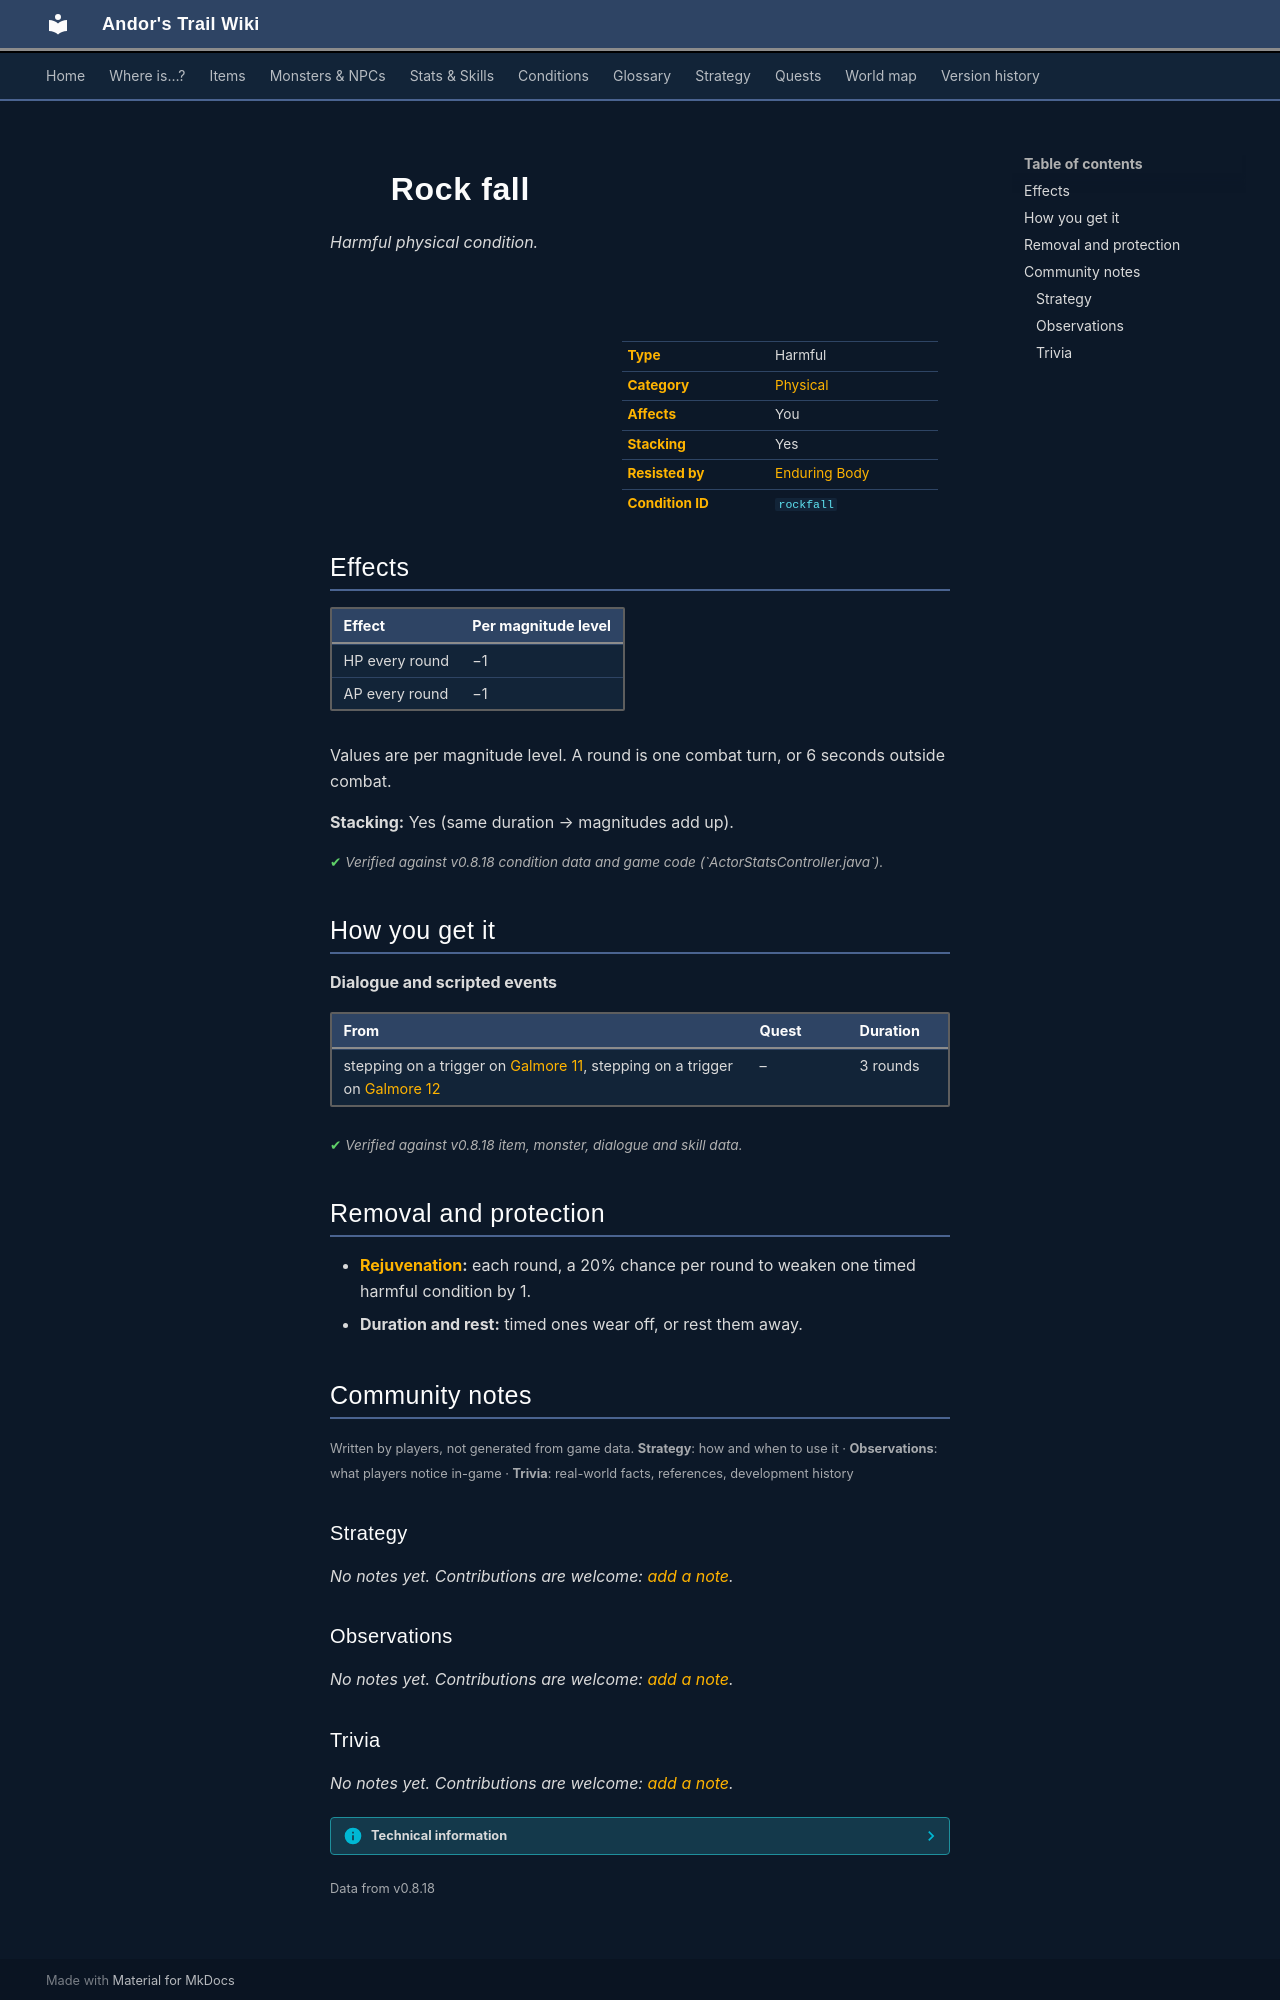

repository: asdfghjkl628/Andor-s-Trail-Wikiiii · page: conditions/rockfall/index.html · generator: mkdocs

---
description: "Rock fall is a harmful physical condition in Andor's Trail: −1 HP per round, −1 AP per round. Caused by: dialogue and events."
---

# ![](../assets/icons/conditions/actorconditions_1_13.png){ .sprite } Rock fall

*Harmful physical condition.*

<div class="infobox" markdown>

<p class="ib-img"><img class="sprite" src="../../assets/icons/conditions/actorconditions_1_13.png" alt=""></p>

| | |
|---|---|
| **Type** | Harmful |
| **Category** | [Physical](index.md#categories-and-resistance) |
| **Affects** | You |
| **Stacking** | Yes |
| **Resisted by** | [Enduring Body](../skills/resistancePhysical.md) |
| **Condition ID** | `rockfall` |

</div>

## Effects

| Effect | Per magnitude level |
|---|---|
| HP every round | −1 |
| AP every round | −1 |

Values are per magnitude level. A round is one combat turn, or 6 seconds outside combat.

**Stacking:** Yes (same duration → magnitudes add up).


<p class="verified">Verified against v0.8.18 condition data and game code (`ActorStatsController.java`).</p>

## How you get it

**Dialogue and scripted events**

| From | Quest | Duration |
|---|---|---|
| stepping on a trigger on [Galmore 11](../maps/galmore_11.md), stepping on a trigger on [Galmore 12](../maps/galmore_12.md) | – | 3 rounds |


<p class="verified">Verified against v0.8.18 item, monster, dialogue and skill data.</p>

## Removal and protection

- **[Rejuvenation](../skills/rejuvenation.md):** each round, a 20% chance per round to weaken one timed harmful condition by 1.
- **Duration and rest:** timed ones wear off, or rest them away.


## Community notes

<small>Written by players, not generated from game data. **Strategy**: how and when to use it · **Observations**: what players notice in-game · **Trivia**: real-world facts, references, development history</small>

### Strategy

*No notes yet. Contributions are welcome: [add a note](https://github.com/asdfghjkl628/Andor-s-Trail-Wikiiii/new/main/notes/conditions?filename=rockfall.md&value=%23%23%20Strategy%0A%0A%3C%21--%20how%20and%20when%20to%20use%20it%20--%3E%0A%0A%23%23%20Observations%0A%0A%3C%21--%20what%20players%20notice%20in-game%20--%3E%0A%0A%23%23%20Trivia%0A%0A%3C%21--%20real-world%20facts%2C%20references%2C%20development%20history%20--%3E%0A).*

### Observations

*No notes yet. Contributions are welcome: [add a note](https://github.com/asdfghjkl628/Andor-s-Trail-Wikiiii/new/main/notes/conditions?filename=rockfall.md&value=%23%23%20Strategy%0A%0A%3C%21--%20how%20and%20when%20to%20use%20it%20--%3E%0A%0A%23%23%20Observations%0A%0A%3C%21--%20what%20players%20notice%20in-game%20--%3E%0A%0A%23%23%20Trivia%0A%0A%3C%21--%20real-world%20facts%2C%20references%2C%20development%20history%20--%3E%0A).*
